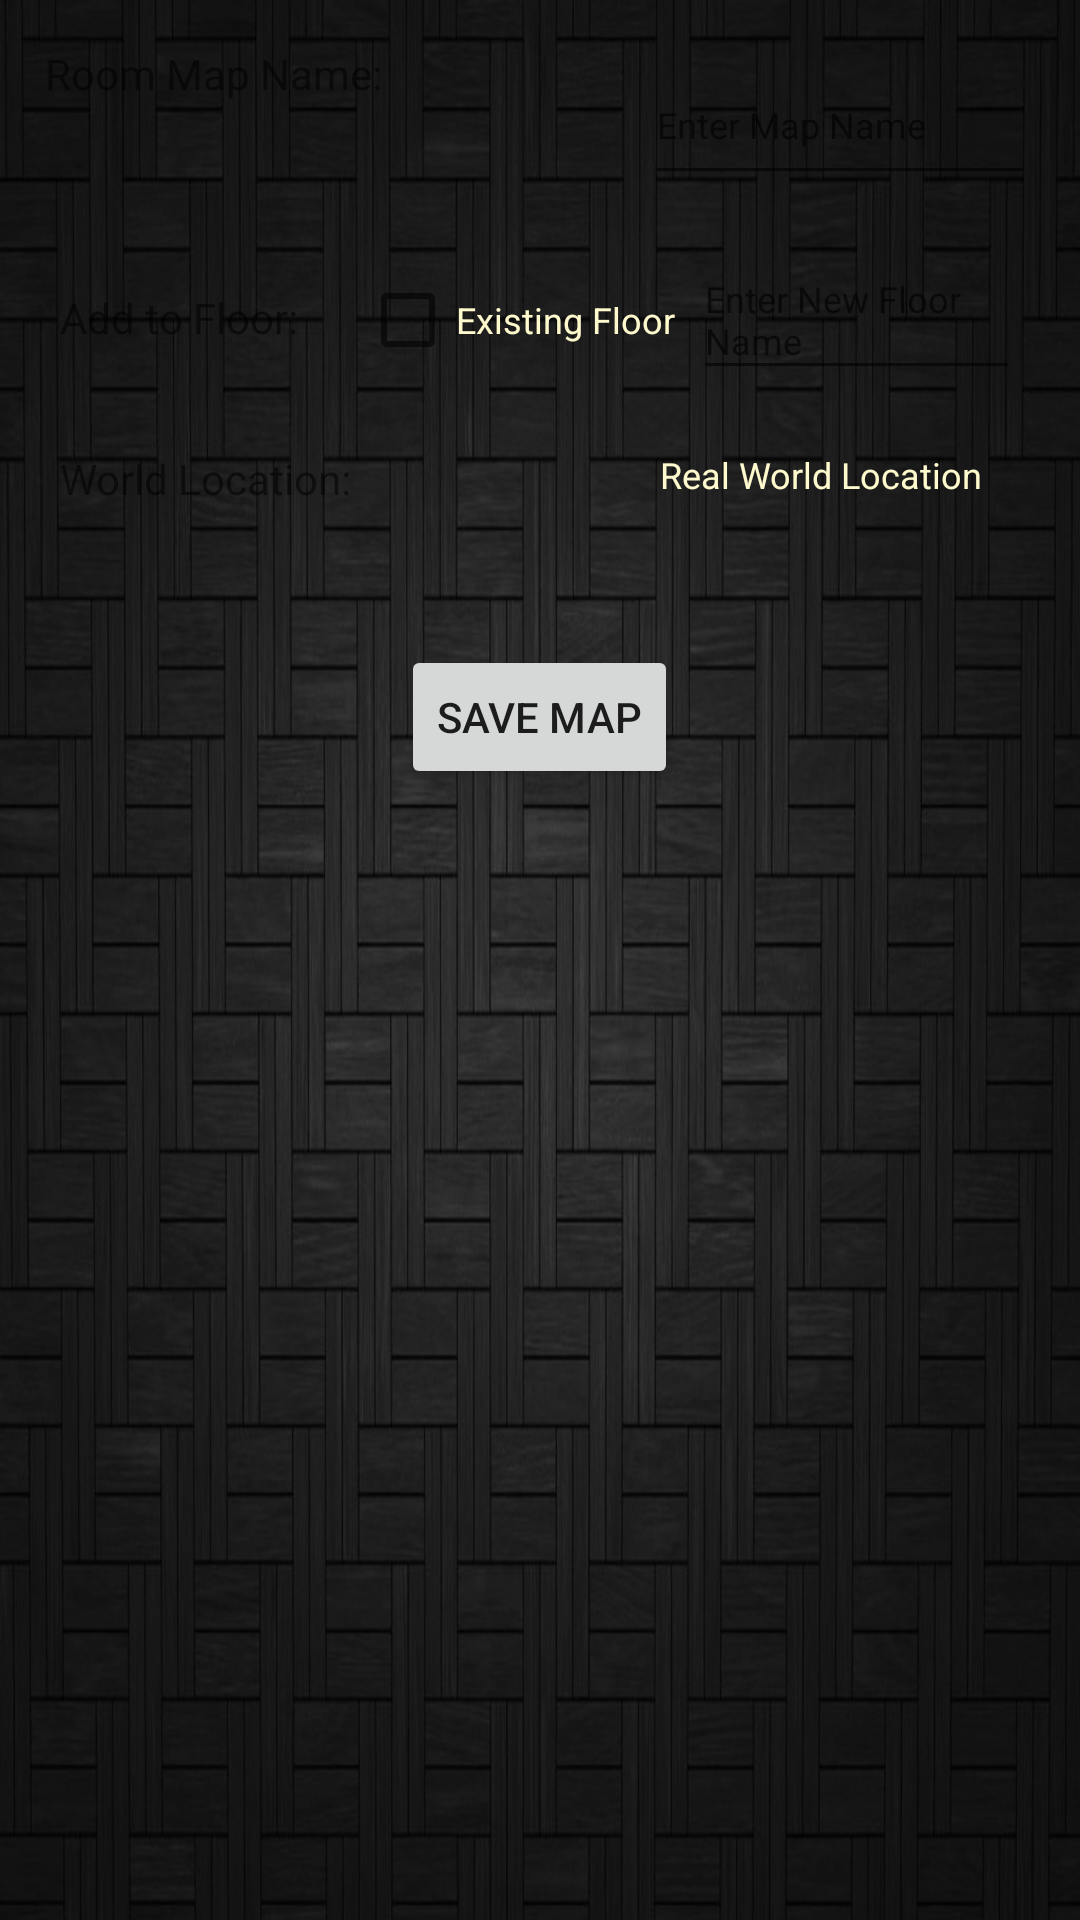

Android layout source for this screen:
<!-- AndroidManifest.xml: fallback theme Theme.MaterialComponents.DayNight.NoActionBar -->
<!-- res/layout/room_newmap_save.xml -->
<?xml version="1.0" encoding="utf-8"?>

<ScrollView xmlns:android="http://schemas.android.com/apk/res/android"
    style="@style/DashBoard"
    android:layout_width="match_parent"
    android:layout_height="match_parent"
    android:orientation="vertical" >
        <LinearLayout 
            android:layout_width="match_parent"
        	android:layout_height="wrap_content"
        	android:orientation="vertical">
        	<LinearLayout
		        android:id="@+id/container"
		        android:layout_width="fill_parent"
		        android:layout_height="fill_parent"
		        android:orientation="vertical"
		        android:padding="10dp" >		        
		        <LinearLayout
		            android:id="@+id/room_newmap_mapinfo_1"
		            android:layout_width="fill_parent"
		            android:layout_height="wrap_content"
		            android:padding="5dp" >
		            <TextView
		                android:id="@+id/room_newmap_mapNameLabel"
		                android:layout_width="200dp"
		                android:layout_height="wrap_content"
		                android:text="Room Map Name: " />		
		            <EditText
		                android:id="@+id/room_newmap_mapName"
		                android:layout_width="100dp"
		                android:layout_height="50dp"
		                android:layout_gravity="right"
		                android:layout_weight="0.5"
		                android:hint="Enter Map Name"
		                android:maxLength="20"
		                android:textColor="#8b8989"
		                android:textSize="12sp"
		                android:typeface="sans" />
				</LinearLayout>
				<LinearLayout
		            android:layout_width="fill_parent"
		            android:layout_height="wrap_content"
		            android:orientation="horizontal"
		            android:padding="10dp" >
		            <TextView
		                android:id="@+id/room_newmap_floorNameLabel"
		                android:layout_width="100dp"
		                android:layout_height="wrap_content"
		                android:text="Add to Floor: " />
		
		            <CheckBox
		                android:id="@+id/room_newmap_checkAddToExisting"
		                android:layout_width="wrap_content"
		                android:layout_height="wrap_content"
		                android:checked="false"
		                android:textColor="#fffacd"
		                android:textSize="12sp"
		                android:text="Existing Floor  " />
		            <RelativeLayout
		                android:layout_width="wrap_content"
		                android:layout_height="wrap_content" >
		                <Spinner
		                    android:id="@+id/room_newmap_floorname_spinner"
		                    android:layout_width="wrap_content"
		                    android:layout_height="wrap_content"
		                    android:visibility="invisible" />
		                <EditText
		                    android:id="@+id/room_newmap_newfloorName"
		                    android:layout_width="fill_parent"
		                    android:layout_height="50dp"
		                    android:layout_gravity="right"
		                    android:maxLength="20"
		                    android:hint="Enter New Floor Name"
		                    android:textColor="#fffacd"
		                    android:textSize="12sp"
		                    android:typeface="sans" />
		            </RelativeLayout>
		        </LinearLayout>
		        <LinearLayout
		            android:id="@+id/room_newmap_mapinfo_3"
		            android:layout_width="fill_parent"
		            android:layout_height="wrap_content"
		            android:padding="10dp" >
		            <TextView
		                android:id="@+id/room_newmap_mapLocationLabel"
		                android:layout_width="200dp"
		                android:layout_height="wrap_content"
		                android:text="World Location: " />
		
		            <TextView
		                android:id="@+id/room_newmap_mapLocation"
		                android:layout_width="100dp"
		                android:layout_height="50dp"
		                android:layout_gravity="right"
		                android:layout_weight="0.5"
		                android:text="Real World Location"
		                android:textColor="#fffacd"
		                android:textSize="12dp"
		                android:typeface="sans" />
				</LinearLayout>
		        <Button
		            android:id="@+id/room_newmap_mapSave"
		            android:layout_width="wrap_content"
		            android:layout_height="wrap_content"
		            android:layout_gravity="center_horizontal"
		            android:layout_marginTop="5dp"
		            android:text="Save Map" />
			</LinearLayout>
		</LinearLayout>
</ScrollView>
<!-- resources referenced by this layout -->
<resources>
  <style name="DashBoard">
          <item name="android:layout_width">fill_parent</item>
          <item name="android:layout_height">fill_parent</item>
          <item name="android:background">@drawable/spaceplanar_background</item>
      </style>
  <!-- drawable spaceplanar_background: jpg bitmap (drawable-hdpi, 636542 bytes) -->
</resources>
